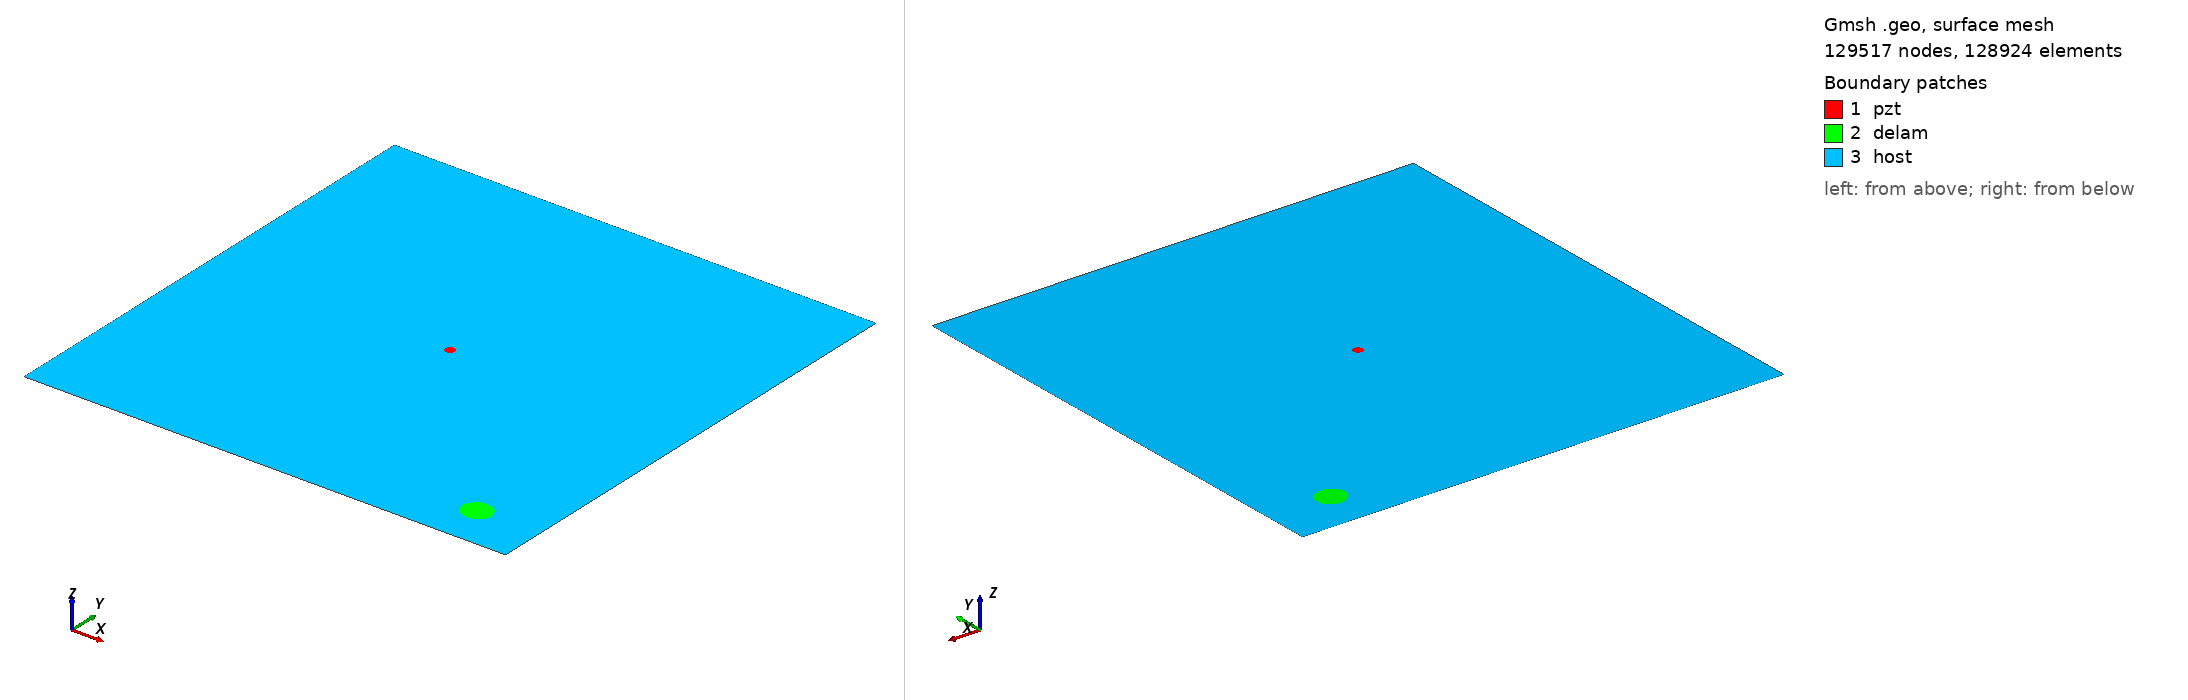

Gmsh geometry script, surface-meshed: 129517 nodes, 128924 surface elements. Boundary patches (legend numbers): 1 pzt, 2 delam, 3 host. Left view from above one corner, right view from below the opposite corner. Legend entries are the model's physical surfaces. The drawing asked Gmsh for element sizes between 1% and 20% of the model's largest extent; the script's own settings can give other sizes.

=== m2_rand_single_delam_127.geo (drawn) ===
SetFactory("OpenCASCADE");
L=0.500000; 
W=0.500000; 
a=0.015203; 
b=0.013874; 
x=0.435279; 
y=0.045704; 
alpha=0.932469 *Pi; 
r=0.005000; 
xpzt=0.250000; 
ypzt=0.250000; 
//+
Point(1) = {0, 0, 0, 1.0};
//+
Point(2) = {L, 0, 0, 1.0};
//+
Point(3) = {L, W, 0, 1.0};
//+
Point(4) = {0, W, 0, 1.0};
//+
Line(1) = {1, 2};
//+
Line(2) = {2, 3};
//+
Line(3) = {3, 4};
//+
Line(4) = {4, 1};
//+
Circle(5) = {xpzt, ypzt, -0, r, 0, 2*Pi};
//+
Ellipse(6) = {x, y, -0, a, b, 0, 2*Pi};
//+
Rotate {{0, 0, 1}, {x, y, 0}, alpha} {
  Curve{6}; 
}
//+
Curve Loop(1) = {4, 1, 2, 3};
//+
Curve Loop(2) = {6};
//+
Curve Loop(3) = {5};
//+
Curve Loop(4) = {6};
//+
Curve Loop(5) = {5};
//+
Plane Surface(1) = {5};
//+
Plane Surface(2) = {4};
//+
Plane Surface(3) = {1, 2, 3};
//+
Point(9) = {xpzt, ypzt, 0, 1.0};
//+
Point{9} In Surface {1};// mesh node at centre of pzt
//+
Physical Surface("pzt") = {1};
//+
Physical Surface("delam") = {2};
//+
Physical Surface("host") = {3};

Mesh.Algorithm = 6; // Frontal
Mesh.CharacteristicLengthFactor = 0.034000;
Mesh.CharacteristicLengthMin = 0.001000;
Mesh.CharacteristicLengthMax = 0.200000;
Mesh.RecombineAll = 1; // Apply recombination algorithm
Mesh.SubdivisionAlgorithm = 1; // 1: all quadrangles
Mesh.Smoothing = 1;
